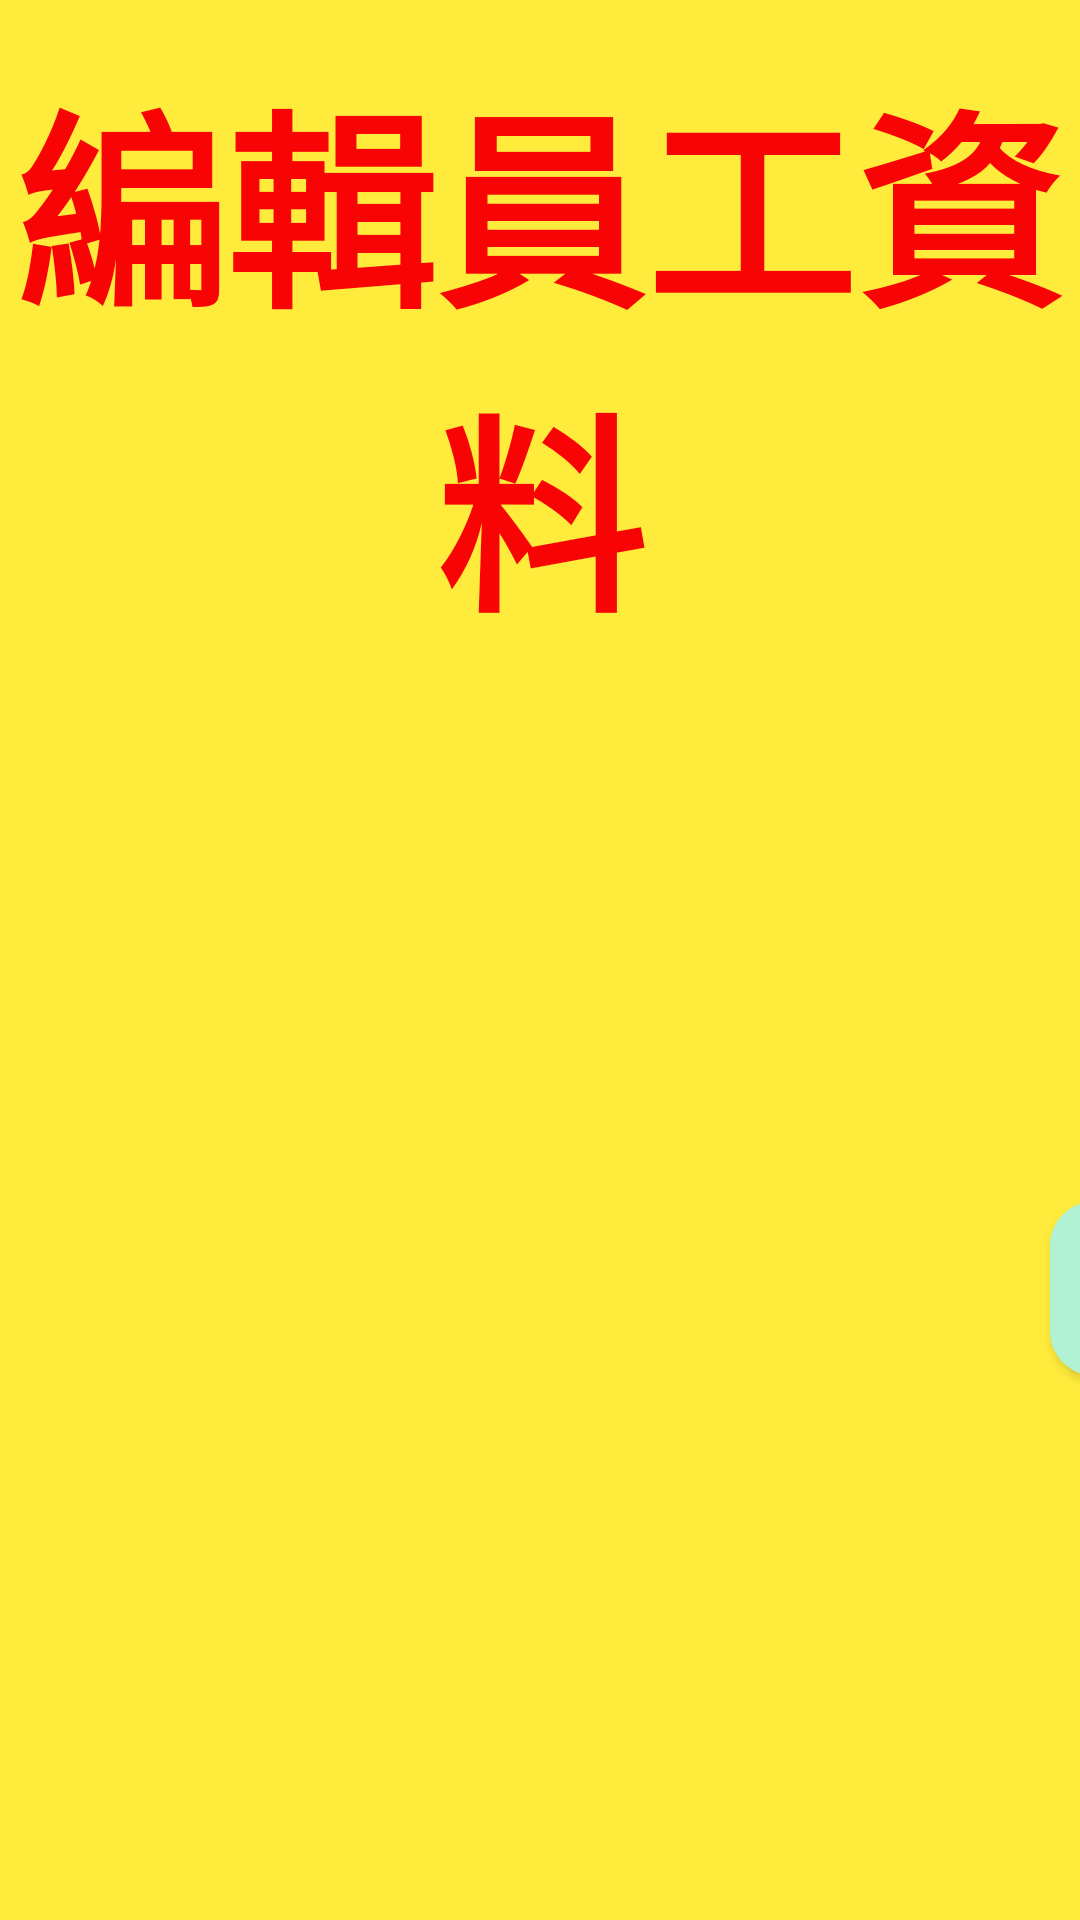

Reconstruct the res/layout file that produces this screen, plus the resources it refers to.
<!-- AndroidManifest.xml: application theme Theme.App -->
<!-- res/layout/delete_data.xml -->
<?xml version="1.0" encoding="utf-8"?>
<androidx.constraintlayout.widget.ConstraintLayout xmlns:android="http://schemas.android.com/apk/res/android"
    xmlns:tools="http://schemas.android.com/tools"
    android:layout_width="wrap_content"
    android:layout_height="wrap_content"
    android:background="@color/yellow"
    xmlns:app="http://schemas.android.com/apk/res-auto">

    <TextView
        android:layout_width="wrap_content"
        android:layout_height="wrap_content"
        android:text="編輯員工資料"
        android:textColor="@color/red"
        app:layout_constraintTop_toTopOf="parent"
        app:layout_constraintStart_toStartOf="parent"
        app:layout_constraintEnd_toEndOf="parent"
        android:textSize="70dp"
        android:layout_marginTop="16dp"
        android:textStyle="bold"
        android:gravity="center"
        android:id="@+id/text"/>

    <Button
        android:layout_width="250dp"
        android:layout_height="wrap_content"
        android:text="確定"
        android:textSize="40dp"
        app:layout_constraintStart_toStartOf="parent"
        app:layout_constraintTop_toBottomOf="@+id/text"
        app:layout_constraintBottom_toBottomOf="parent"
        android:layout_marginLeft="350dp"
        android:background="@drawable/confirm_btn"
        android:id="@+id/confirm_button"
        android:layout_marginBottom="8dp"
        android:layout_marginTop="8dp"/>

    <Button
        android:layout_width="250dp"
        android:layout_height="wrap_content"
        android:text="取消"
        android:textSize="40dp"
        app:layout_constraintStart_toEndOf="@id/confirm_button"
        app:layout_constraintEnd_toEndOf="parent"
        app:layout_constraintTop_toBottomOf="@+id/text"
        android:layout_marginEnd="350dp"
        android:background="@drawable/dismiss_btn"
        app:layout_constraintBottom_toBottomOf="parent"
        android:layout_marginBottom="8dp"
        android:layout_marginStart="16dp"
        android:id="@+id/dismiss_button"
        android:layout_marginTop="8dp"/>


</androidx.constraintlayout.widget.ConstraintLayout>
<!-- resources referenced by this layout -->
<resources>
  <color name="red">#F80404</color>
  <color name="yellow">#FFEB3B</color>
  <!-- drawable confirm_btn (drawable) -->
  <?xml version="1.0" encoding="utf-8"?>
  <selector xmlns:android="http://schemas.android.com/apk/res/android">
      <item android:state_pressed="true">
          <shape android:shape="rectangle">
              <solid android:color="#80CAF1DE"/>
              <corners android:radius="15dp"/>
          </shape>
      </item>
      <item>
          <shape android:shape="rectangle">
              <solid android:color="@color/B0F2D3"/>
              <corners android:radius="15dp"/>
          </shape>
      </item>
  </selector>
  <!-- drawable dismiss_btn (drawable) -->
  <?xml version="1.0" encoding="utf-8"?>
  <selector xmlns:android="http://schemas.android.com/apk/res/android">
      <item android:state_pressed="true">
          <shape android:shape="rectangle">
              <solid android:color="#99F8BCBE"/>
              <corners android:radius="15dp"/>
          </shape>
      </item>
      <item>
          <shape android:shape="rectangle">
              <solid android:color="@color/FBD6D6"/>
              <corners android:radius="15dp"/>
          </shape>
      </item>
  </selector>
  <style name="Theme.App" parent="Base.Theme.App" />
  <color name="B0F2D3">#B0F2D3</color>
  <color name="FBD6D6">#FBD6D6</color>
  <style name="Base.Theme.App" parent="Theme.AppCompat.Light.NoActionBar">
  
          
          
      </style>
</resources>
